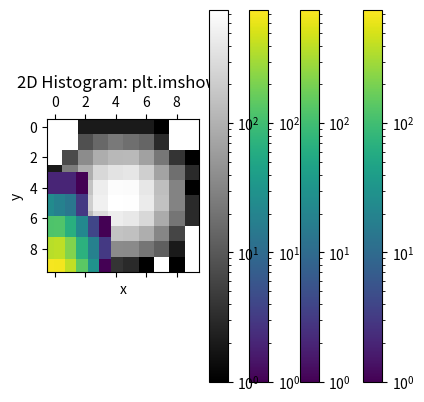

This chart was generated by the following Python code:
#2차원 정규분포의 히스토그램2.py
import numpy as np
import matplotlib.pyplot as plt
from matplotlib.colors import LogNorm
x=np.random.randn(10000)
mu,sigma=10,2
y=mu+sigma*np.random.randn(10000)
H,xedges,yedges=np.histogram2d(x,y,bins=(10,10))

plt.matshow(H,norm=LogNorm())
plt.colorbar()
plt.xlabel("x")
plt.ylabel("y")
plt.title("2D Histogram: plt.matshow()")
plt.savefig("ex0963-1.png")
plt.show()

plt.pcolormesh(xedges,yedges,H,norm=LogNorm())
plt.colorbar()
plt.xlabel("x")
plt.ylabel("y")
plt.title("2D Histogram: plt.pcolormesh()")
plt.savefig("ex0963-2.png")
plt.show()

plt.imshow(H,norm=LogNorm())
plt.colorbar()
plt.xlabel("x")
plt.ylabel("y")
plt.title("2D Histogram: plt.imshow()")
plt.savefig("ex0963-3.png")
plt.show()

plt.imshow(H,norm=LogNorm(),cmap=plt.cm.gray)
plt.colorbar()
plt.xlabel("x")
plt.ylabel("y")
plt.title("2D Histogram: plt.imshow()")
plt.savefig("ex0963-4.png")
plt.show()
